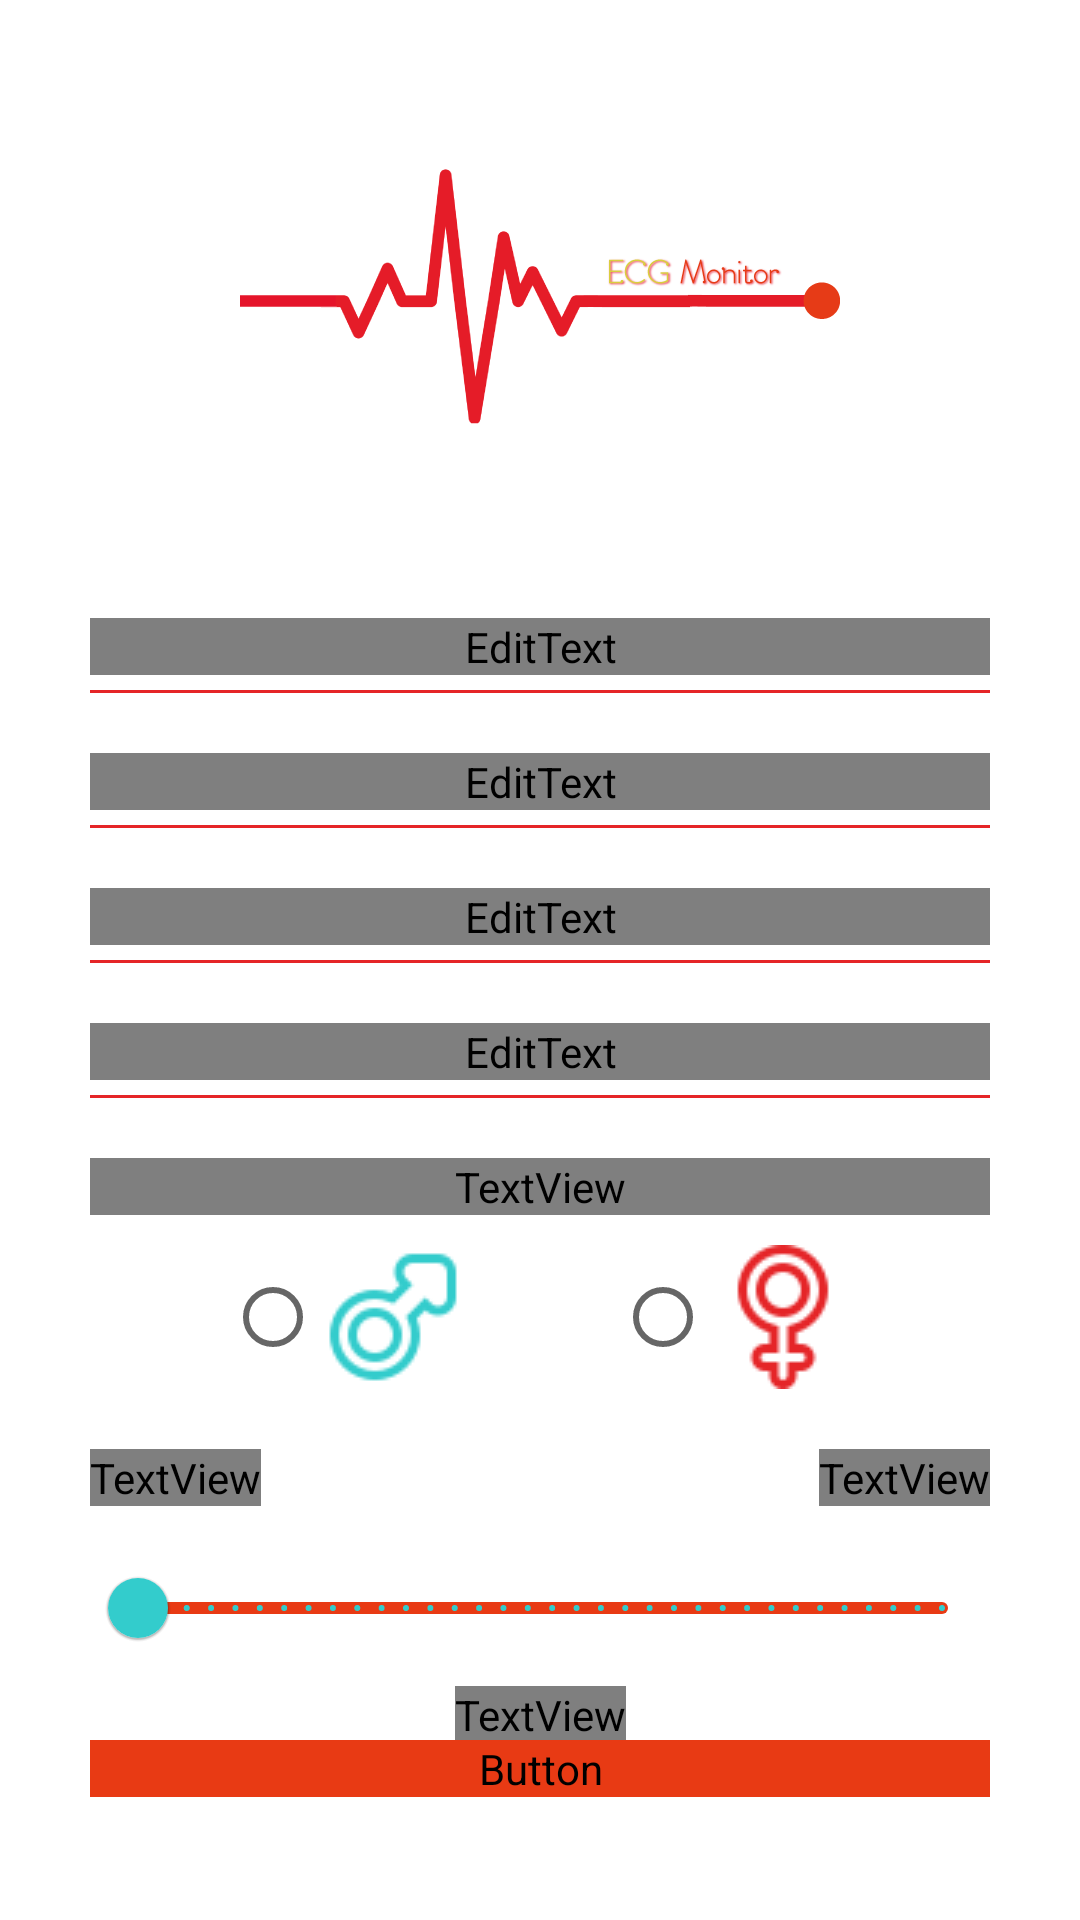

This screen was rendered from an Android layout file. Write that file and the resources it references.
<!-- AndroidManifest.xml: application theme Theme.Licenta -->
<!-- res/layout/fragment_register.xml -->
<?xml version="1.0" encoding="utf-8"?>
<androidx.constraintlayout.widget.ConstraintLayout xmlns:android="http://schemas.android.com/apk/res/android"
    xmlns:app="http://schemas.android.com/apk/res-auto"
    xmlns:tools="http://schemas.android.com/tools"
    android:layout_width="match_parent"
    android:layout_height="match_parent"
    android:background="@color/white"
    tools:context=".fragments.RegisterFragment">

    <ImageView
        android:id="@+id/logo_register"
        android:layout_width="200dp"
        android:layout_height="200dp"
        android:layout_marginBottom="30dp"
        android:contentDescription="@string/network_image"
        android:src="@drawable/logo_ecg"
        app:layout_constraintBottom_toTopOf="@+id/name_line"
        app:layout_constraintEnd_toEndOf="parent"
        app:layout_constraintStart_toStartOf="parent"
        app:layout_constraintTop_toTopOf="parent">

    </ImageView>

    <ImageView
        android:id="@+id/register_background_img"
        android:layout_width="match_parent"
        android:layout_height="wrap_content"
        android:contentDescription="@string/network_image"
        android:src="@drawable/background_bottom"
        app:layout_constraintEnd_toEndOf="parent"
        app:layout_constraintStart_toStartOf="parent"
        app:layout_constraintTop_toBottomOf="@id/slider_age">

    </ImageView>

    <ImageView
        android:id="@+id/register_to_lView"
        android:layout_width="wrap_content"
        android:layout_height="wrap_content"
        android:contentDescription="@string/register_ic_login"
        android:src="@drawable/ic_down_arrow"
        app:layout_constraintBottom_toBottomOf="parent"
        app:layout_constraintEnd_toEndOf="parent"
        app:layout_constraintStart_toStartOf="parent">

    </ImageView>

    <TextView
        android:id="@+id/sign_up_tView"
        android:layout_width="wrap_content"
        android:layout_height="wrap_content"
        android:layout_marginTop="22dp"
        android:fontFamily="@font/firacode_light"
        android:text="@string/register_ic_login_title"
        android:textColor="@color/white"
        android:textSize="11sp"
        app:layout_constraintEnd_toEndOf="parent"
        app:layout_constraintStart_toStartOf="parent"
        app:layout_constraintTop_toTopOf="@id/register_to_lView">

    </TextView>

    <EditText
        android:id="@+id/input_name_register"
        android:layout_width="0dp"
        android:layout_height="wrap_content"
        android:layout_marginBottom="5dp"
        android:background="@null"
        android:fontFamily="@font/firacode_regular"
        android:hint="@string/register_name"
        android:importantForAutofill="no"
        android:inputType="textEmailSubject"
        android:textColor="@color/app_orange"
        android:textColorHint="@color/app_yellow"
        android:textSize="16sp"
        app:layout_constraintBottom_toTopOf="@+id/name_line"
        app:layout_constraintEnd_toEndOf="@id/name_line"
        app:layout_constraintStart_toStartOf="@id/name_line">

    </EditText>

    <EditText
        android:id="@+id/input_email_register"
        android:layout_width="0dp"
        android:layout_height="wrap_content"
        android:layout_marginBottom="5dp"
        android:background="@null"
        android:fontFamily="@font/firacode_regular"
        android:hint="@string/login_mail"
        android:importantForAutofill="no"
        android:inputType="textEmailSubject"
        android:textColor="@color/app_orange"
        android:textColorHint="@color/app_yellow"
        android:textSize="16sp"
        app:layout_constraintBottom_toTopOf="@+id/email_line"
        app:layout_constraintEnd_toEndOf="@id/email_line"
        app:layout_constraintStart_toStartOf="@id/email_line">

    </EditText>

    <EditText
        android:id="@+id/input_password_register"
        android:layout_width="0dp"
        android:layout_height="wrap_content"
        android:layout_marginTop="20dp"
        android:layout_marginBottom="5dp"
        android:background="@null"
        android:fontFamily="@font/firacode_regular"
        android:hint="@string/login_password"
        android:importantForAutofill="no"
        android:inputType="textPassword"
        android:textColor="@color/app_orange"
        android:textColorHint="@color/app_yellow"
        android:textSize="16sp"

        app:layout_constraintEnd_toEndOf="@id/password_line"
        app:layout_constraintStart_toStartOf="@id/password_line"
        app:layout_constraintTop_toBottomOf="@id/email_line">

    </EditText>

    <EditText
        android:id="@+id/input_reEnter_password_register"
        android:layout_width="0dp"
        android:layout_height="wrap_content"
        android:layout_marginTop="20dp"
        android:background="@null"
        android:fontFamily="@font/firacode_regular"
        android:hint="@string/register_password_confirm"
        android:importantForAutofill="no"
        android:inputType="textPassword"
        android:textColor="@color/app_orange"
        android:textColorHint="@color/app_yellow"
        android:textSize="16sp"

        app:layout_constraintEnd_toEndOf="@id/password_line"
        app:layout_constraintStart_toStartOf="@id/password_line"
        app:layout_constraintTop_toBottomOf="@id/password_line">

    </EditText>

    <TextView
        android:id="@+id/title_gender"
        android:layout_width="300dp"
        android:layout_height="wrap_content"
        android:layout_marginHorizontal="35dp"
        android:layout_marginTop="20dp"
        android:layout_marginBottom="5dp"
        android:fontFamily="@font/firacode_light"
        android:text="@string/register_gender_select_title"
        android:textColor="@color/app_yellow"
        android:textSize="14sp"

        app:layout_constraintEnd_toEndOf="parent"
        app:layout_constraintStart_toStartOf="parent"
        app:layout_constraintTop_toBottomOf="@+id/rePassword_line" />

    <RadioGroup
        android:id="@+id/radioGroup"
        android:layout_width="300dp"
        android:layout_height="wrap_content"
        android:layout_marginHorizontal="30dp"
        android:layout_marginTop="10dp"
        android:gravity="center"
        android:orientation="horizontal"
        app:layout_constraintEnd_toEndOf="parent"
        app:layout_constraintStart_toStartOf="parent"
        app:layout_constraintTop_toBottomOf="@+id/title_gender">

        <RadioButton
            android:id="@+id/radioBt_man"
            android:layout_width="wrap_content"
            android:layout_height="match_parent"
            android:layout_marginHorizontal="25dp"
            android:drawableStart="@drawable/man"
            android:text="@string/register_selection_man"
            android:textSize="0sp" />

        <RadioButton
            android:id="@+id/radioBt_woman"
            android:layout_width="wrap_content"
            android:layout_height="match_parent"
            android:layout_marginHorizontal="25dp"
            android:drawableStart="@drawable/woman"
            android:text="@string/register_selection_woman"
            android:textSize="0sp" />

    </RadioGroup>

    <TextView
        android:id="@+id/title_age"
        android:layout_width="wrap_content"
        android:layout_height="wrap_content"
        android:layout_marginTop="20dp"
        android:fontFamily="@font/firacode_light"
        android:text="@string/register_age_title"
        android:textColor="@color/app_yellow"
        android:textSize="14sp"
        app:layout_constraintStart_toStartOf="@id/radioGroup"
        app:layout_constraintTop_toBottomOf="@+id/radioGroup" />

    <TextView
        android:id="@+id/age_display"
        android:layout_width="wrap_content"
        android:layout_height="wrap_content"
        android:fontFamily="@font/firacode_semibold"
        android:text="@string/register_age"
        android:textColor="@color/app_red"
        android:textSize="14sp"
        app:layout_constraintEnd_toEndOf="@id/slider_age"
        app:layout_constraintTop_toTopOf="@+id/title_age" />

    <com.google.android.material.slider.Slider
        android:id="@+id/slider_age"
        android:layout_width="300dp"
        android:layout_height="wrap_content"
        android:layout_marginTop="10dp"
        android:stepSize="1"
        android:valueFrom="18"
        android:valueTo="70"
        app:haloColor="@color/app_orange"
        app:layout_constraintEnd_toEndOf="parent"
        app:layout_constraintStart_toStartOf="parent"
        app:layout_constraintTop_toBottomOf="@+id/title_age"
        app:thumbColor="@color/app_blue"
        app:tickColor="@color/app_blue"
        app:trackColor="@color/app_orange" />

    <View
        android:id="@+id/password_line"
        android:layout_width="300dp"
        android:layout_height="1dp"
        android:layout_marginTop="5dp"
        android:background="@color/app_red"
        app:layout_constraintEnd_toEndOf="parent"
        app:layout_constraintStart_toStartOf="parent"
        app:layout_constraintTop_toBottomOf="@+id/input_password_register" />

    <View
        android:id="@+id/rePassword_line"
        android:layout_width="300dp"
        android:layout_height="1dp"
        android:layout_marginTop="5dp"
        android:background="@color/app_red"
        app:layout_constraintEnd_toEndOf="parent"
        app:layout_constraintStart_toStartOf="parent"
        app:layout_constraintTop_toBottomOf="@+id/input_reEnter_password_register" />

    <View
        android:id="@+id/email_line"
        android:layout_width="300dp"
        android:layout_height="1dp"
        android:layout_marginTop="5dp"
        android:background="@color/app_red"
        app:layout_constraintEnd_toEndOf="parent"
        app:layout_constraintStart_toStartOf="parent"
        app:layout_constraintTop_toBottomOf="@+id/input_email_register" />

    <View
        android:id="@+id/name_line"
        android:layout_width="300dp"
        android:layout_height="1dp"
        android:layout_marginTop="5dp"
        android:layout_marginBottom="20dp"
        android:background="@color/app_red"
        app:layout_constraintBottom_toTopOf="@+id/input_email_register"
        app:layout_constraintEnd_toEndOf="parent"
        app:layout_constraintStart_toStartOf="parent" />

    <Button
        android:id="@+id/register_btn"
        android:layout_width="300dp"
        android:layout_height="wrap_content"
        android:layout_marginTop="20dp"
        android:backgroundTint="@color/app_orange"
        android:fontFamily="@font/firacode_semibold"
        android:text="@string/register_bt"
        android:textAllCaps="false"
        android:textColor="@color/app_yellow"
        android:textSize="14sp"
        app:cornerRadius="16dp"

        app:layout_constraintEnd_toEndOf="parent"
        app:layout_constraintStart_toStartOf="parent"
        app:layout_constraintTop_toBottomOf="@+id/slider_age">

    </Button>


</androidx.constraintlayout.widget.ConstraintLayout>
<!-- resources referenced by this layout -->
<resources>
  <color name="app_blue">#33CCCC</color>
  <color name="app_orange">#E83A14</color>
  <color name="app_red">#E52528</color>
  <color name="app_yellow">#D9CE3F</color>
  <color name="white">#FFFFFFFF</color>
  <!-- drawable background_bottom: png bitmap (drawable-v24, 8261 bytes) -->
  <!-- drawable ic_down_arrow (drawable) -->
  <vector android:height="100dp" android:tint="#FFFFFF"
      android:viewportHeight="24" android:viewportWidth="24"
      android:width="100dp" xmlns:android="http://schemas.android.com/apk/res/android">
      <path android:fillColor="@android:color/white" android:pathData="M7,10l5,5 5,-5z"/>
  </vector>
  <!-- drawable logo_ecg: png bitmap (drawable-v24, 16640 bytes) -->
  <!-- drawable man: png bitmap (drawable, 1270 bytes) -->
  <!-- drawable woman: png bitmap (drawable, 1351 bytes) -->
  <string name="login_mail">Email</string>
  <string name="login_password">Password</string>
  <string name="network_image">logo</string>
  <string name="register_age">years</string>
  <string name="register_age_title">Select your age</string>
  <string name="register_bt">Register</string>
  <string name="register_gender_select_title">Select your gender</string>
  <string name="register_ic_login">Back to login</string>
  <string name="register_ic_login_title">login</string>
  <string name="register_name">Name</string>
  <string name="register_password_confirm">Re-enter password</string>
  <string name="register_selection_man">man</string>
  <string name="register_selection_woman">woman</string>
  <style name="Theme.Licenta" parent="Theme.MaterialComponents.DayNight.NoActionBar">
          
          <item name="colorPrimary">@color/app_red</item>
          <item name="colorPrimaryVariant">@color/app_red</item>
          <item name="colorOnPrimary">@color/white</item>
          
          <item name="colorSecondary">@color/app_orange</item>
          <item name="colorSecondaryVariant">@color/app_orange</item>
          <item name="colorOnSecondary">@color/white</item>
          
          <item name="android:statusBarColor" tools:targetApi="l">?attr/colorPrimaryVariant</item>
          
      </style>
</resources>
